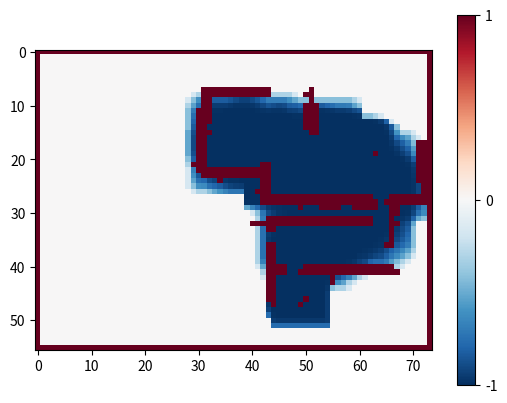

Write Python code to recreate this figure.
import matplotlib.pyplot as plt
import numpy as np

def plot_grid(grid):
    # Convertir la liste en un tableau numpy pour faciliter la manipulation
    grid = np.array(grid)

    # Pivoter la grille de 90 degrés dans le sens anti-horaire
    grid = np.rot90(grid, k=1)
    
    # Définir une colormap personnalisée allant du blanc (0) au bleu foncé (-1) pour les valeurs négatives
    # et du blanc (0) au rouge (1) pour les valeurs positives
    cmap = plt.cm.RdBu_r
    
    # Créer une figure et un axe pour le tracé
    fig, ax = plt.subplots()
    
    # Tracer les cellules de la grille
    im = ax.imshow(grid, cmap=cmap, vmin=-1, vmax=1, interpolation='nearest')
    
    # Ajouter une barre de couleur pour la légende
    cbar = ax.figure.colorbar(im, ax=ax, cmap=cmap, ticks=[-1, 0, 1])
    cbar.ax.set_yticklabels(['-1', '0', '1'])
    
    # Masquer les axes x et y pour donner l'illusion d'une grille
    #ax.axis('off')
    
    
    # Afficher le graphique
    plt.show()



grid = [[1, 1, 1, 1, 1, 1, 1, 1, 1, 1, 1, 1, 1, 1, 1, 1, 1, 1, 1, 1, 1, 1, 1, 1, 1, 1, 1, 1, 1, 1, 1, 1, 1, 1, 1, 1, 1, 1, 1, 1, 1, 1, 1, 1, 1, 1, 1, 1, 1, 1, 1, 1, 1, 1, 1, 1], [1, 0, 0, 0, 0, 0, 0, 0, 0, 0, 0, 0, 0, 0, 0, 0, 0, 0, 0, 0, 0, 0, 0, 0, 0, 0, 0, 0, 0, 0, 0, 0, 0, 0, 0, 0, 0, 0, 0, 0, 0, 0, 0, 0, 0, 0, 0, 0, 0, 0, 0, 0, 0, 0, 0, 1], [1, 0, 0, 0, 0, 0, 0, 0, 0, 0, 0, 0, 0, 0, 0, 0, 0, 0, 0, 0, 0, 0, 0, 0, 0, 0, 0, 0, 0, 0, 0, 0, 0, 0, 0, 0, 0, 0, 0, 0, 0, 0, 0, 0, 0, 0, 0, 0, 0, 0, 0, 0, 0, 0, 0, 1], [1, 0, 0, 0, 0, 0, 0, 0, 0, 0, 0, 0, 0, 0, 0, 0, 0, 0, 0, 0, 0, 0, 0, 0, 0, 0, 0, 0, 0, 0, 0, 0, 0, 0, 0, 0, 0, 0, 0, 0, 0, 0, 0, 0, 0, 0, 0, 0, 0, 0, 0, 0, 0, 0, 0, 1], [1, 0, 0, 0, 0, 0, 0, 0, 0, 0, 0, 0, 0, 0, 0, 0, 0, 0, 0, 0, 0, 0, 0, 0, 0, 0, 0, 0, 0, 0, 0, 0, 0, 0, 0, 0, 0, 0, 0, 0, 0, 0, 0, 0, 0, 0, 0, 0, 0, 0, 0, 0, 0, 0, 0, 1], [1, 0, 0, 0, 0, 0, 0, 0, 0, 0, 0, 0, 0, 0, 0, 0, 0, 0, 0, 0, 0, 0, 0, 0, 0, 0, 0, 0, 0, 0, 0, 0, 0, 0, 0, 0, 0, 0, 0, 0, 0, 0, 0, 0, 0, 0, 0, 0, 0, 0, 0, 0, 0, 0, 0, 1], [1, 0, 0, 0, 0, 0, 0, 0, 0, 0, 0, 0, 0, 0, 0, 0, 0, 0, 0, 0, 0, 0, 0, 0, 0, 0, 0, 0, 0, 0, 0, 0, 0, 0, 0, 0, 0, 0, 0, 0, 0, 0, 0, 0, 0, 0, 0, 0, 0, 0, 0, 0, 0, 0, 0, 1], [1, 0, 0, 0, 0, 0, 0, 0, 0, 0, 0, 0, 0, 0, 0, 0, 0, 0, 0, 0, 0, 0, 0, 0, 0, 0, 0, 0, 0, 0, 0, 0, 0, 0, 0, 0, 0, 0, 0, 0, 0, 0, 0, 0, 0, 0, 0, 0, 0, 0, 0, 0, 0, 0, 0, 1], [1, 0, 0, 0, 0, 0, 0, 0, 0, 0, 0, 0, 0, 0, 0, 0, 0, 0, 0, 0, 0, 0, 0, 0, 0, 0, 0, 0, 0, 0, 0, 0, 0, 0, 0, 0, 0, 0, 0, 0, 0, 0, 0, 0, 0, 0, 0, 0, 0, 0, 0, 0, 0, 0, 0, 1], [1, 0, 0, 0, 0, 0, 0, 0, 0, 0, 0, 0, 0, 0, 0, 0, 0, 0, 0, 0, 0, 0, 0, 0, 0, 0, 0, 0, 0, 0, 0, 0, 0, 0, 0, 0, 0, 0, 0, 0, 0, 0, 0, 0, 0, 0, 0, 0, 0, 0, 0, 0, 0, 0, 0, 1], [1, 0, 0, 0, 0, 0, 0, 0, 0, 0, 0, 0, 0, 0, 0, 0, 0, 0, 0, 0, 0, 0, 0, 0, 0, 0, 0, 0, 0, 0, 0, 0, 0, 0, 0, 0, 0, 0, 0, 0, 0, 0, 0, 0, 0, 0, 0, 0, 0, 0, 0, 0, 0, 0, 0, 1], [1, 0, 0, 0, 0, 0, 0, 0, 0, 0, 0, 0, 0, 0, 0, 0, 0, 0, 0, 0, 0, 0, 0, 0, 0, 0, 0, 0, 0, 0, 0, 0, 0, 0, 0, 0, 0, 0, 0, 0, 0, 0, 0, 0, 0, 0, 0, 0, 0, 0, 0, 0, 0, 0, 0, 1], [1, 0, 0, 0, 0, 0, 0, 0, 0, 0, 0, 0, 0, 0, 0, 0, 0, 0, 0, 0, 0, 0, 0, 0, 0, 0, 0, 0, 0, 0, 0, 0, 0, 0, 0, 0, 0, 0, 0, 0, 0, 0, 0, 0, 0, 0, 0, 0, 0, 0, 0, 0, 0, 0, 0, 1], [1, 0, 0, 0, 0, 0, 0, 0, 0, 0, 0, 0, 0, 0, 0, 0, 0, 0, 0, 0, 0, 0, 0, 0, 0, 0, 0, 0, 0, 0, 0, 0, 0, 0, 0, 0, 0, 0, 0, 0, 0, 0, 0, 0, 0, 0, 0, 0, 0, 0, 0, 0, 0, 0, 0, 1], [1, 0, 0, 0, 0, 0, 0, 0, 0, 0, 0, 0, 0, 0, 0, 0, 0, 0, 0, 0, 0, 0, 0, 0, 0, 0, 0, 0, 0, 0, 0, 0, 0, 0, 0, 0, 0, 0, 0, 0, 0, 0, 0, 0, 0, 0, 0, 0, 0, 0, 0, 0, 0, 0, 0, 1], [1, 0, 0, 0, 0, 0, 0, 0, 0, 0, 0, 0, 0, 0, 0, 0, 0, 0, 0, 0, 0, 0, 0, 0, 0, 0, 0, 0, 0, 0, 0, 0, 0, 0, 0, 0, 0, 0, 0, 0, 0, 0, 0, 0, 0, 0, 0, 0, 0, 0, 0, 0, 0, 0, 0, 1], [1, 0, 0, 0, 0, 0, 0, 0, 0, 0, 0, 0, 0, 0, 0, 0, 0, 0, 0, 0, 0, 0, 0, 0, 0, 0, 0, 0, 0, 0, 0, 0, 0, 0, 0, 0, 0, 0, 0, 0, 0, 0, 0, 0, 0, 0, 0, 0, 0, 0, 0, 0, 0, 0, 0, 1], [1, 0, 0, 0, 0, 0, 0, 0, 0, 0, 0, 0, 0, 0, 0, 0, 0, 0, 0, 0, 0, 0, 0, 0, 0, 0, 0, 0, 0, 0, 0, 0, 0, 0, 0, 0, 0, 0, 0, 0, 0, 0, 0, 0, 0, 0, 0, 0, 0, 0, 0, 0, 0, 0, 0, 1], [1, 0, 0, 0, 0, 0, 0, 0, 0, 0, 0, 0, 0, 0, 0, 0, 0, 0, 0, 0, 0, 0, 0, 0, 0, 0, 0, 0, 0, 0, 0, 0, 0, 0, 0, 0, 0, 0, 0, 0, 0, 0, 0, 0, 0, 0, 0, 0, 0, 0, 0, 0, 0, 0, 0, 1], [1, 0, 0, 0, 0, 0, 0, 0, 0, 0, 0, 0, 0, 0, 0, 0, 0, 0, 0, 0, 0, 0, 0, 0, 0, 0, 0, 0, 0, 0, 0, 0, 0, 0, 0, 0, 0, 0, 0, 0, 0, 0, 0, 0, 0, 0, 0, 0, 0, 0, 0, 0, 0, 0, 0, 1], [1, 0, 0, 0, 0, 0, 0, 0, 0, 0, 0, 0, 0, 0, 0, 0, 0, 0, 0, 0, 0, 0, 0, 0, 0, 0, 0, 0, 0, 0, 0, 0, 0, 0, 0, 0, 0, 0, 0, 0, 0, 0, 0, 0, 0, 0, 0, 0, 0, 0, 0, 0, 0, 0, 0, 1], [1, 0, 0, 0, 0, 0, 0, 0, 0, 0, 0, 0, 0, 0, 0, 0, 0, 0, 0, 0, 0, 0, 0, 0, 0, 0, 0, 0, 0, 0, 0, 0, 0, 0, 0, 0, 0, 0, 0, 0, 0, 0, 0, 0, 0, 0, 0, 0, 0, 0, 0, 0, 0, 0, 0, 1], [1, 0, 0, 0, 0, 0, 0, 0, 0, 0, 0, 0, 0, 0, 0, 0, 0, 0, 0, 0, 0, 0, 0, 0, 0, 0, 0, 0, 0, 0, 0, 0, 0, 0, 0, 0, 0, 0, 0, 0, 0, 0, 0, 0, 0, 0, 0, 0, 0, 0, 0, 0, 0, 0, 0, 1], [1, 0, 0, 0, 0, 0, 0, 0, 0, 0, 0, 0, 0, 0, 0, 0, 0, 0, 0, 0, 0, 0, 0, 0, 0, 0, 0, 0, 0, 0, 0, 0, 0, 0, 0, 0, 0, 0, 0, 0, 0, 0, 0, 0, 0, 0, 0, 0, 0, 0, 0, 0, 0, 0, 0, 1], [1, 0, 0, 0, 0, 0, 0, 0, 0, 0, 0, 0, 0, 0, 0, 0, 0, 0, 0, 0, 0, 0, 0, 0, 0, 0, 0, 0, 0, 0, 0, 0, 0, 0, 0, 0, 0, 0, 0, 0, 0, 0, 0, 0, 0, 0, 0, 0, 0, 0, 0, 0, 0, 0, 0, 1], [1, 0, 0, 0, 0, 0, 0, 0, 0, 0, 0, 0, 0, 0, 0, 0, 0, 0, 0, 0, 0, 0, 0, 0, 0, 0, 0, 0, 0, 0, 0, 0, 0, 0, 0, 0, 0, 0, 0, 0, 0, 0, 0, 0, 0, 0, 0, 0, 0, 0, 0, 0, 0, 0, 0, 1], [1, 0, 0, 0, 0, 0, 0, 0, 0, 0, 0, 0, 0, 0, 0, 0, 0, 0, 0, 0, 0, 0, 0, 0, 0, 0, 0, 0, 0, 0, 0, 0, 0, 0, 0, 0, 0, 0, 0, 0, 0, 0, 0, 0, 0, 0, 0, 0, 0, 0, 0, 0, 0, 0, 0, 1], [1, 0, 0, 0, 0, 0, 0, 0, 0, 0, 0, 0, 0, 0, 0, 0, 0, 0, 0, 0, 0, 0, 0, 0, 0, 0, 0, 0, 0, 0, 0, 0, 0, 0, 0, 0, 0, 0, 0, 0, 0, 0, 0, 0, 0, 0, 0, 0, 0, 0, 0, 0, 0, 0, 0, 1], [1, 0, 0, 0, 0, 0, 0, 0, 0, 0, 0, 0, 0, 0, 0, 0, 0, 0, 0, 0, 0, 0, 0, 0, 0, 0, 0, 0, 0, 0, -0.16666666666666666, -0.16666666666666666, -0.16666666666666666, -0.16666666666666666, -0.3055555555555556, -0.42129629629629634, -0.5177469135802469, -0.5177469135802469, -0.5177469135802469, -0.5177469135802469, -0.5177469135802469, -0.42129629629629634, -0.42129629629629634, -0.42129629629629634, -0.42129629629629634, -0.3055555555555556, -0.16666666666666666, 0, 0, 0, 0, 0, 0, 0, 0, 1], [1, 0, 0, 0, 0, 0, 0, 0, 0, 0, 0, 0, 0, 0, 0, 0, 0, 0, 0, 0, 0, 0, 0, 0, 0, 0, 0, 0, 0, -0.16666666666666666, -0.42129629629629634, -0.5370370370370371, -0.6141975308641976, -0.6784979423868314, 1.0, -0.8213877457704619, -0.8809251638469745, -0.9047401310775798, -0.9047401310775798, -0.9047401310775798, -0.8809251638469746, -0.8285322359396434, -0.7942386831275721, -0.7530864197530864, -0.691358024691358, -0.5370370370370371, -0.42129629629629634, -0.16666666666666666, 0, 0, 0, 0, 0, 0, 0, 1], [1, 0, 0, 0, 0, 0, 0, 0, 0, 0, 0, 0, 0, 0, 0, 0, 0, 0, 0, 0, 0, 0, 0, 0, 0, 0, 0, 0, 0, -0.3055555555555556, -0.6141975308641976, -0.7530864197530864, -0.8456790123456791, 1.0, 1.0, 1.0, 1.0, 1.0, 1.0, 1.0, 1.0, 1.0, 1.0, 1, 1, -0.7530864197530864, -0.6141975308641976, -0.3055555555555556, 0, 0, 0, 0, 0, 0, 0, 1], [1, 0, 0, 0, 0, 0, 0, 0, 0, 0, 0, 0, 0, 0, 0, 0, 0, 0, 0, 0, 0, 0, 0, 0, 0, 0, 0, 0, 0, -0.3055555555555556, -0.6296296296296297, -0.7866666666666666, 1.0, 1.0, 1.0, 1.0, 1.0, 1.0, 1.0, 1.0, 1.0, 1.0, 1.0, 1.0, 1.0, 1.0, 1.0, 1.0, 1, 0, 0, 0, 0, 0, 0, 1], [1, 0, 0, 0, 0, 0, 0, 0, 0, 0, 0, 0, 0, 0, 0, 0, 0, 0, 0, 0, 0, 0, 0, 0, 0, 0, 0, 0, 0, -0.42129629629629634, -0.742798353909465, -0.8842592592592593, 1.0, 1.0, -0.9956393492619742, -0.9985464497539914, -0.9996214712901019, -0.9998384944171101, -0.9998869719328703, -0.9999127869852396, 1.0, -0.9994418367055327, 1.0, 1.0, 1.0, 1.0, 1.0, 1.0, 1, 0, 0, 0, 0, 0, 0, 1], [1, 0, 0, 0, 0, 0, 0, 0, 0, 0, 0, 0, 0, 0, 0, 0, 0, 0, 0, 0, 0, 0, 0, 0, 0, 0, 0, 0, 0, -0.5177469135802469, -0.7942386831275721, -0.925925925925926, 1.0, 1.0, -0.9993225964876629, -1.0, -0.9999678860557115, -0.9999876682453931, -0.9999922327703703, -1.0, -1.0, -1.0, -0.9996296296296296, -0.9976296296296295, -0.9866666666666667, -0.9466666666666668, -0.8353909465020576, 1.0, 1, 0, 0, 0, 0, 0, 0, 1], [1, 0, 0, 0, 0, 0, 0, 0, 0, 0, 0, 0, 0, 0, 0, 0, 0, 0, 0, 0, 0, 0, 0, 0, 0, 0, 0, 0, 0, -0.5981224279835391, -0.8353909465020576, 1, 1.0, 1.0, -1.0, -1.0, -1.0, -1.0, -1.0, -1.0, -0.9999983255101167, -1.0, -1.0, -0.999196244855967, -0.9913194444444444, -0.9500000000000001, -0.8353909465020576, 1.0, 1, 0, 0, 0, 0, 0, 0, 1], [1, 0, 0, 0, 0, 0, 0, 0, 0, 0, 0, 0, 0, 0, 0, 0, 0, 0, 0, 0, 0, 0, 0, 0, 0, 0, 0, 0, 0, -0.6651020233196159, -0.8902606310013718, -0.9710648148148148, 1.0, 1.0, -1.0, -1.0, -1.0, -1.0, -1.0, -1.0, -1.0, -1.0, -1.0, -0.9996189605243104, -0.9935699588477366, -0.9500000000000001, -0.8353909465020576, 1.0, 1, 0, 0, 0, 0, 0, 0, 1], [1, 0, 0, 0, 0, 0, 0, 0, 0, 0, 0, 0, 0, 0, 0, 0, 0, 0, 0, 0, 0, 0, 0, 0, 0, 0, 0, 0, 0, -0.7209183527663465, -0.9268404206675812, -0.9855324074074073, 1.0, 1.0, -0.9999926497014721, -0.9999994119761179, -0.9999999243796447, -0.9999999741591068, -0.9999999780521261, -0.9999999789706271, -1.0, -1.0, -1.0, -0.9998015419397449, -0.996278911370218, -0.9652777777777778, -0.8628257887517147, 1.0, 1, 0, 0, 0, 0, 0, 0, 1], [1, 0, 0, 0, 0, 0, 0, 0, 0, 0, 0, 0, 0, 0, 0, 0, 0, 0, 0, 0, 0, 0, 0, 0, 0, 0, 0, 0, 0, -0.7209183527663465, -0.9414723365340649, -0.9895833333333334, 1.0, 1.0, -1.0, -1.0, -1.0, -1.0, -1.0, -1.0, -1.0, -1.0, -1.0, -0.9998049077884469, -0.9971422039323274, -0.9768518518518519, -0.9047401310775797, 1.0, 1, 0, 0, 0, 0, 0, 0, 1], [1, 0, 0, 0, 0, 0, 0, 0, 0, 0, 0, 0, 0, 0, 0, 0, 0, 0, 0, 0, 0, 0, 0, 0, 0, 0, 0, 0, 0, -0.7209183527663465, -0.9512269471117207, -0.9927662037037037, 1.0, 1.0, -1.0, -0.9999998456790123, -1.0, -1.0, -1.0, -0.9999999947672191, -0.9999999255782274, -0.999998856881573, -0.9999851156454809, -0.9998015419397449, -0.9980154193974496, -0.9835390946502058, -0.9364934207183865, 1.0, 1, 0, 0, 0, 0, 0, 0, 1], [1, 0, 0, 0, 0, 0, 0, 0, 0, 0, 0, 0, 0, 0, 0, 0, 0, 0, 0, 0, 0, 0, 0, 0, 0, 0, -0.5177469135802469, -0.9849050617450296, -0.9985891685176185, -0.9999236910978353, -0.9999903530474301, -0.9999987281849638, 1.0, 1.0, -1.0, -0.9999999999863857, -0.999999999998703, -1.0, -1.0, -1.0, -0.9999999416509605, -0.9999980641189063, -0.9999754990049068, -0.9997353892529933, -0.9977673468221309, -0.9835390946502058, -0.9364934207183866, 1.0, 1, 0, 0, 0, 0, 0, 0, 1], [1, 0, 0, 0, 0, 0, 0, 0, 0, 0, 0, 0, 0, 0, 0, 0, 0, 0, 0, 0, 0, 0, 0, 1, 0, -0.16666666666666666, -0.6651020233196159, -0.9925805359489169, -0.9996807214341088, -0.999991535240748, -0.9999990736381552, -0.9999998874470359, 1.0, 1.0, -1.0, -1.0, -1.0, -1.0, -0.9999999999827922, -1.0, -0.9999999327060072, -0.9999975192742468, -0.9999627891137022, -0.9994919473657471, -0.9959812242798354, -0.9753086419753088, -0.9047401310775797, 1.0, 1, 0, 0, 0, 0, 0, 0, 1], [1, 0, 0, 0, 0, 0, 0, 0, 0, 0, 0, 0, 0, 0, 0, -0.16666666666666666, -0.3055555555555556, -0.3055555555555556, -0.3055555555555556, -0.3055555555555556, -0.3055555555555556, -0.3055555555555556, -0.3055555555555556, 1.0, -0.3055555555555556, -0.42129629629629634, -0.7767346822130772, -0.9967024604217408, -0.999912307522796, 1.0, -0.9999999702698881, -0.9999999978445248, 1.0, 1.0, -1.0, -1.0, -1.0, -1.0, -1.0, -1.0, -1.0, -1.0, -0.9999523700655388, -0.9992473294307365, -0.991069387288523, -0.9506172839506173, -0.8571101966163696, 1.0, 1, 0, 0, 0, 0, 0, 0, 1], [1, 0, 0, 0, 0, 0, 0, 0, 0, 0, 0, 0, 0, -0.16666666666666666, -0.3055555555555556, -0.5177469135802469, -0.6784979423868314, -0.742798353909465, -0.742798353909465, -0.742798353909465, -0.742798353909465, -0.742798353909465, -0.742798353909465, 1.0, -0.691358024691358, -0.7320816186556928, -0.8923296114067695, 1.0, 1.0, 1.0, 1.0, 1.0, 1.0, 1.0, 1.0, -1.0, -0.9999999999999922, -1.0, -1.0, -0.9999999963360672, -0.9999998523039937, -1.0, -1.0, -0.9991492710037078, -0.9825573970478967, -0.9074074074074074, -0.7856652949245543, 1.0, 1, 0, 0, 0, 0, 0, 0, 1], [1, 0, 0, 0, 0, 0, -0.7674319606386221, -0.9350945284811256, -0.9739159466954111, 1.0, 1.0, 1.0, 1.0, 1.0, 1.0, 1.0, 1.0, 1.0, 1.0, 1.0, -0.9751927424681196, -0.9571330589849107, 1.0, 1.0, 1.0, -0.9007709698724786, -0.9601220782988034, 1.0, 1.0, 1.0, 1.0, 1.0, 1.0, 1.0, 1.0, -1.0, -1.0, -0.999999999999313, -0.999999999773139, -1.0, -0.9999996218982239, -1.0, -1.0, -0.9987749502453392, -0.9748826517489712, -0.8666666666666667, -0.691358024691358, 1.0, 1, 0, 0, 0, 0, 0, 0, 1], [1, 0, 0, 0.0, -0.7674319606386221, -0.9459121070676046, -0.9874208847875247, -0.9974674896038971, 1.0, 1.0, 1.0, 1.0, 1.0, 1.0, 1.0, 1.0, 1.0, 1.0, 1.0, 1.0, -0.9950617283950618, -0.9907407407407408, 1.0, 1.0, 1.0, -0.9523700655387899, -0.9795825040889874, 1.0, 1.0, -0.9999999767169356, -0.9999999999804214, -1.0, -1.0, -1.0, -1.0, -1.0, -1.0, -1.0, -1.0, -1.0, -1.0, -1.0, -0.9998941557011972, -0.998529940294407, -0.979906121399177, -0.888888888888889, -0.691358024691358, -0.3055555555555556, 0, 0, 0, 0, 0, 0, 0, 1], [1, 0, 0, 0.0, -0.7674319606386221, -0.9609815576893765, -0.9934537916537114, -0.9986820741831197, -0.9997625054884004, -0.999940559330345, -0.9999788416756941, -0.999993026431198, -0.9999970580256617, -0.9999986209495288, 1.0, 1.0, -0.9999922389785448, -0.9999779242056388, -0.9999246479552469, -0.9998604591763831, -0.9997519274246812, -0.9994185799015965, -0.9977673468221309, 1.0, 1.0, -0.9793272853900997, -0.9911382396219564, 1.0, 1.0, -0.9999999910593032, -1.0, -1.0, -1.0, -1.0, -1.0, -0.9999999999999998, -1.0, -1.0, -1.0, -0.9999999667683985, -0.9999985299402944, -0.9999785665294925, -0.9997967789462988, -0.9977949104416106, -0.9807098765432098, -0.9074074074074074, -0.691358024691358, -0.3055555555555556, 0, 0, 0, 0, 0, 0, 0, 1], [1, 0, 0, 0.0, -0.7674319606386221, -0.9609815576893765, -0.99609375, -0.9995307207107544, -0.9999154343482951, -0.9999917509499937, -0.9999987125396728, -0.9999997645248602, -0.9999999503854851, -0.9999999794702569, 1.0, 1.0, -0.9999992657991704, -0.999998327398735, -0.9999951226947112, -0.9999923792104863, -1.0, -1.0, -0.9997459736828735, 1.0, 1.0, -0.9911796417664425, -0.9960614398319806, 1.0, 1.0, -0.9999999983443154, -0.9999999999969786, -1.0, -1.0, -1.0, -1.0, -1.0, -1.0, -0.9999999999979644, -1.0, -0.9999998833019209, -0.9999930308280625, -0.9999314128943758, -0.9995935578925977, -0.996278911370218, -0.9691358024691358, -0.897119341563786, -0.691358024691358, -0.3055555555555556, 0, 0, 0, 0, 0, 0, 0, 1], [1, 0, 0, 0.0, -0.7674319606386221, -0.9609815576893765, -0.99609375, -0.999817101051669, -0.9999871544222846, -0.9999987469639174, -0.9999999804213112, -0.9999999996016705, -0.9999999999574155, -0.9999999998713991, -0.9999999994257579, -0.9999999952146493, -0.9999999673320065, -0.999999896636427, -1.0, -1.0, -1.0, -1.0, -1.0, 1.0, 1.0, -0.9955898208832213, -0.9981094911193508, 1.0, 1.0, -0.9999999992178679, -1.0, -1.0, -0.9999999999998268, -0.9999999999999377, -0.9999999999999495, -0.9999999999999326, -0.9999999999996484, -0.999999999991403, -1.0, -0.9999997566044818, -0.999989098373155, -0.9998728434244791, -0.9992061677589797, -0.9930229588191586, -0.9451303155006859, -0.8285322359396434, -0.6141975308641976, -0.3055555555555556, 0, 0, 0, 0, 0, 0, 0, 1], [1, 0, 0, 0.0, -0.7674319606386221, -0.9609815576893765, -0.99609375, -0.999817101051669, -0.9999987139917695, -0.9999999874413259, -0.9999999998037707, -1.0, -1.0, -1.0, -1.0, -1.0, -1.0, -1.0, -1.0, -1.0, -1.0, -1.0, -1.0, 1.0, 1.0, -0.9977949104416106, -0.9988184319495942, 1.0, 1.0, -1.0, -1.0, -1.0, -0.9999999999932467, -0.9999999999962234, -0.9999999999973569, -0.9999999999969409, -0.9999999999964866, -1.0, -1.0, -1.0, -1.0, -0.9998595336076816, -0.9987154422284569, -0.9896636426950499, -0.9364934207183865, -0.8139455685108977, -0.5177469135802469, -0.16666666666666666, 0, 0, 0, 0, 0, 0, 0, 1], [1, 0, 0, 0.0, -0.7674319606386221, -0.9609815576893765, -0.99609375, -0.999817101051669, 1.0, -1, -1.0, -0.9999999999667685, -0.999999999972746, -0.9999999999485596, 1.0, -0.99999999972307, -1.0, -1.0, -0.9999999969893177, -0.9999999922477321, -1.0, -1.0, -0.9999983461828312, 1.0, 1.0, -0.9988974552208052, 1.0, 1.0, 1.0, -0.9999999963992943, -1.0, -1.0, -1.0, -1.0, -0.9999999999567427, -0.9999999999511624, -0.9999999999623166, -1.0, -1.0, -0.9999995974683131, -1.0, -0.9998070987654322, -0.998118323576841, -0.9844954640425748, -0.9085505258344766, -0.7767346822130772, -0.42129629629629634, 0, 0, 0, 0, 0, 0, 0, 0, 1], [1, 0, 0, 0.0, -0.7674319606386221, -0.9609815576893765, -0.99609375, -0.999817101051669, -0.9999977777777778, 1.0, -0.9999999980399203, -0.9999999975132489, -0.9999999914057882, -0.9999999961506731, 1.0, 1.0, -1.0, -1.0, -1.0, -1.0, -1.0, -1.0, -1.0, 1.0, 1.0, -0.9993384731324831, -0.9988656946716106, 1.0, 1.0, -1.0, -0.9999983461828311, -1.0, -0.9999998461499934, -1.0, -0.9999999856877622, -0.9999999793169917, -0.9999999829577264, -1.0, -1.0, -1.0, -1.0, 1.0, 1.0, 1.0, 1.0, 1.0, -0.42129629629629634, 1, 0, 0, 0, 0, 0, 0, 0, 1], [1, 0, 0, 0.0, -0.7674319606386221, -0.9609815576893765, -0.99609375, -0.999817101051669, -0.9999871544222846, -0.9999967849794239, -0.9999988555908204, -0.9999997380655259, -0.9999998548334379, -0.999999922852537, 1.0, 1.0, -0.9999999985627738, -1.0, -1.0, -1.0, -1.0, -0.9999999720918351, -1.0, 1.0, 1.0, -0.9996171719516685, -0.9992740445898307, 1.0, 1.0, -1.0, -1.0, -1.0, -1.0, -1.0, -0.9999999966493527, -0.999999995087899, -0.9999999954678961, -1.0, -0.9999999812044588, -0.9999998556502433, 1.0, 1.0, 1.0, 1.0, 1.0, 1.0, 1.0, 1, 1, 0, 0, 0, 0, 0, 0, 1], [1, 0, 0, 0.0, -0.7674319606386221, -0.9609815576893765, -0.99609375, -0.9995307207107544, -0.9998582824, -0.9999442743721985, -0.999972609739423, -0.9999918843672364, -0.9999978725355648, -0.9999994986342842, 1.0, 1.0, -1.0, -1.0, -0.9999999978714762, -0.9999999969893177, -1.0, -1.0, -1.0, 1.0, 1.0, -0.9997164236679026, -0.9995798869154112, 1.0, 1.0, -0.9999609815576893, -0.9999916666666667, -1.0, -1.0, -1.0, -0.9999999992033412, -0.999999999107946, -0.999999998882413, -1.0, -1.0, -1.0, 1.0, 1.0, 1.0, 1.0, 1.0, 1.0, -0.42129629629629634, 0, 0, 0, 0, 0, 0, 0, 0, 1], [1, 0, 0, 0.0, -0.7674319606386221, -0.9609815576893765, -0.9934537916537114, -0.9981730733915831, -0.9992657991703571, -0.9996459293838529, -0.999795098023063, -0.9999313787425059, -0.9999804810645351, -0.9999963401996003, 1.0, 1.0, -1.0, -0.9999999905213796, -1.0, -1.0, -1.0, -1.0, -1.0, 1.0, 1.0, -0.9995099800981356, 1.0, 1.0, 1.0, -0.9999136974485597, -0.9999754240000001, -0.9999928888888889, -0.9999999805877853, -1.0, -1.0, -0.9999999999153246, -0.9999999999192473, -0.9999999998678438, -0.9999999997438724, -0.9999999990286128, -1.0, -1.0, -0.9999995806961597, -0.9994773121046779, -0.9844954640425748, -0.8285322359396434, -0.42129629629629634, 0, 0, 0, 0, 0, 0, 0, 0, 1], [1, 0, 0, 0.0, -0.7674319606386221, -0.9459121070676046, -0.9459121070676046, -0.9459121070676046, -0.9459121070676046, -0.9459121070676046, -0.9459121070676046, -0.9739159466954111, -0.9907256699361461, -0.9976814174840365, 1.0, 1.0, -0.9999435497073053, -1.0, -1.0, -1.0, -1.0, -1.0, -1.0, 1.0, 1.0, -0.9994119761177628, 1.0, 1.0, 1.0, -0.9999709289950798, -0.9999908017523496, -0.9999960569926052, -0.9999999957276782, -0.9999999999204239, -1.0, -0.9999999999974067, -0.999999999997186, -0.9999999999990558, -0.9999999999996834, -0.9999999999987844, -0.9999999999693392, -1.0, -0.9999998202572702, -0.999163699367485, -0.9767431960638622, -0.7942386831275721, -0.42129629629629634, 0, 0, 0, 0, 0, 0, 0, 0, 1], [1, 0, 0, 0.0, 0.0, 0.0, 0.0, 0.0, 0.0, 0.0, 0.0, -0.42129629629629634, 1.0, 1.0, 1.0, 1.0, -0.9997958250408899, -0.9999914927100371, -1.0, -0.999999302295882, -0.9999991636993675, -0.9999977949104416, -0.9999858874268264, 1.0, 1.0, -0.9994119761177628, 1.0, 1.0, 1.0, -1.0, -1.0, -0.999998150236809, -0.9999999991945356, -1.0, -1.0, -0.9999999999998043, -0.9999999999999692, -1.0, -1.0, -1.0, -1.0, -1.0, -0.9999998954939644, -0.9986932802616951, -0.9709289950798277, -0.7530864197530864, -0.42129629629629634, 0, 0, 0, 0, 0, 0, 0, 0, 1], [1, 0, 0, 0, 0, 0, 0, 0, 0, 0, 0, -0.3055555555555556, -0.6296296296296297, -0.8713991769547325, 1.0, 1.0, -0.9988974552208053, -0.9999153245609578, -1.0, -1.0, -1.0, -1.0, -0.9999485596707819, 1.0, 1.0, -0.9991532456095786, 1.0, 1.0, 1.0, -1.0, -1.0, -1.0, -1.0, -1.0, -1.0, -1.0, -1.0, -1.0, -0.9999999999999999, -0.9999999999999895, -0.9999999999963749, -0.9999999987716041, -0.9999996749444267, -0.9974597368287355, -0.958137752914952, -0.7037037037037037, -0.42129629629629634, 0, 0, 0, 0, 0, 0, 0, 0, 1], [1, 0, 0, 0, 0, 0, 0, 0, 0, 0, 0, -0.3055555555555556, -0.5370370370370371, -0.7856652949245543, 1.0, 1.0, -0.9968246710359193, -0.9995427526291722, -0.99982, -0.9999267578125001, -0.9999614197530864, -1.0, -1.0, 1.0, 1.0, -0.9986451929753256, -0.9976185032769396, 1.0, 1.0, -1.0, -1.0, -1.0, -1.0, -1.0, -0.9999999999997439, -0.9999999999999841, -0.9999999999999999, -1.0, -1.0, -0.9999999999998385, -0.9999999999656289, -0.999999997191596, -0.999999277654281, -0.996612982438314, -0.9553469364426154, -0.7037037037037037, -0.42129629629629634, 0, 0, 0, 0, 0, 0, 0, 0, 1], [1, 0, 0, 0, 0, 0, 0, 0, 0, 0, 0, -0.16666666666666666, -0.3055555555555556, -0.6784979423868314, 1.0, 1.0, -0.9915324560957849, -0.9979677894629884, -0.9989465020576132, -0.9994580771901302, -0.9997859070380761, -0.9998983894731495, -1.0, 1.0, 1.0, -0.9984946588614728, -0.997320816186557, 1.0, 1.0, -0.9999483182134753, -0.9999906972784256, -0.9999995362834968, -0.999999999752282, -0.999999999990566, -0.9999999999997596, -0.9999999999999911, -0.9999999999999999, -1.0, -1.0, -0.9999999999995327, -0.9999999995249349, -0.9999999794804741, -0.9999979430076986, -0.9936493420718386, -0.9379818561702993, -0.691358024691358, -0.42129629629629634, 0, 0, 0, 0, 0, 0, 0, 0, 1], [1, 0, 0, 0, 0, 0, 0, 0, 0, 0, 0, 0, -0.16666666666666666, -0.5177469135802469, 1.0, 1.0, -0.9761850327693948, -0.9937206629372428, -0.9966091579861112, -0.9987735669799302, -0.9995962360427754, -1.0, -1.0, 1.0, 1.0, -0.9993698303731169, 1.0, 1.0, 1.0, -1.0, -1.0, -1.0, -1.0, -1.0, -1.0, -1.0, -1.0, -1.0, -1.0, -0.9999999999957955, -0.999999997841075, -0.9999999016497192, -0.9999937246220856, -0.9884389800561115, -0.9007709698724788, -0.5370370370370371, -0.3055555555555556, 0, 0, 0, 0, 0, 0, 0, 0, 1], [1, 0, 0, 0, 0, 0, 0, 0, 0, 0, 0, 0, 0, -0.3055555555555556, 1.0, 1.0, -0.929766803840878, -0.9822222222222222, -0.9927182222222222, -0.9981481481481481, -1.0, -1.0, -0.999438134430727, 1.0, 1.0, -0.9997145427174348, 1.0, 1.0, 1.0, -1.0, -0.9999967078189301, -0.9999995273727799, -0.9999999996212827, -0.9999999999885376, -0.999999999999797, -0.9999999999999944, -1.0, -1.0, -0.9999999999999617, -0.9999999999411019, -0.9999999919064742, -0.9999997329871334, -0.9999842985798015, -0.9782632889128426, -0.8654120142584619, -0.42129629629629634, -0.16666666666666666, 0, 0, 0, 0, 0, 0, 0, 0, 1], [1, 0, 0, 0, 0, 0, 0, 0, 0, 0, 0, 0, 0, -0.16666666666666666, 1.0, 1.0, -0.9047401310775798, -0.9748826517489713, -0.9912208504801098, -0.9983924897119342, -1.0, -0.9993827160493827, -0.9989026063100137, 1.0, 1.0, -0.9998171010516689, 1.0, 1.0, 1.0, -1.0, -0.9999965970840148, -0.9999994210081399, -0.9999999993040789, -0.9999999998940711, -0.9999999999873233, -0.999999999999421, -1.0, -1.0, -0.9999999999077941, -0.99999998061933, -0.9999992215219726, -0.9999860505066038, -0.999398045234184, -0.42129629629629634, 0, 0, 0, 0, 0, 0, 0, 0, 0, 0, 0, 1], [1, 0, 0, 0, 0, 0, 0, 0, 0, 0, 0, 0, 0, 0, 1, 1.0, -0.8024691358024693, -0.9457465277777778, -0.9802469135802468, -0.9963831018518519, -1.0, -0.9983723958333334, -0.9974279835390947, 1.0, 1.0, -0.9998529940294406, 1.0, 1.0, 1.0, -1.0, -0.9999949765303499, -0.9999988461249507, -0.9999999963188688, -0.9999999994034768, -0.9999999998504577, -0.9999999999606145, -1.0, -0.9999999991730915, -0.9999999632899585, -0.9999993642171223, -0.9999906688000001, -0.9999260929245622, -0.9981276798964055, -0.42129629629629634, 0, 0, 0, 0, 0, 0, 0, 0, 0, 0, 0, 1], [1, 0, 0, 0, 0, 0, 0, 0, 0, 0, 0, 0, 0, 0, 1, 1.0, -0.7629629629629631, -0.921875, -0.9644444444444444, -0.9895833333333334, -1.0, -0.9979166666666666, -0.9978052126200274, -0.9982638888888888, -0.9996236647153682, -0.9999247329430736, 1.0, 1.0, -0.9999804907788447, -1.0, -1.0, -0.9999993109095129, -0.9999999915977383, -1.0, -1.0, -0.9999999926497016, 1.0, -0.9999996951684195, -0.9999977419882922, -0.9999818950891495, -0.9999029096296297, -0.9995105327802382, -0.9916139231916831, -0.3055555555555556, 0, 0, 0, 0, 0, 0, 0, 0, 0, 0, 0, 1], [1, 0, 0, 0, 0, 0, 0, 0, 0, 0, 0, 0, 0, 0, 1, 1.0, -0.7629629629629631, -0.8958333333333334, -0.9407407407407408, -0.9768518518518517, -0.9901234567901234, -1.0, -1.0, -0.9989149305555556, -1.0, -1.0, -1.0, -1.0, -1.0, -0.9999971287896374, -1.0, -1.0, -1.0, -1.0, -1.0, -1.0, -0.9999954060634201, -0.9999735389252994, -0.9999206167758979, -0.9996985918209877, -0.9987877391951318, -0.9964990576284272, -0.9549267558896706, -0.16666666666666666, 0, 0, 0, 0, 0, 0, 0, 0, 0, 0, 0, 1], [1, 0, 0, 0, 0, 0, 0, 0, 0, 0, 0, 0, 0, 0, 1, 1.0, -0.7037037037037037, -0.8263888888888888, -0.888888888888889, 1.0, -0.9753086419753086, -0.9913194444444444, -1.0, -1.0, -1.0, -0.9998676946264966, -0.9998577777777777, 1.0, -1.0, -1.0, -1.0, -0.9999993769074733, -0.9999998431936313, -0.9999996612982438, -0.9999987396607461, -1.0, -0.9998015419397449, -0.9990474013107757, -0.9976185032769396, -0.9947077850598656, -0.9879572708917829, -0.9749593088275947, -0.8061933005321851, 0, 0, 0, 0, 0, 0, 0, 0, 0, 0, 0, 0, 1], [1, 0, 0, 0, 0, 0, 0, 0, 0, 0, 0, 0, 0, 0, 1, 1.0, -0.5555555555555556, -0.7222222222222223, -0.8, 1.0, 1.0, 1.0, 1.0, 1.0, 1.0, 1.0, 1.0, 1.0, 1.0, -1.0, -1.0, -1.0, -1.0, -1.0, -1.0, -0.9995214649395856, -0.9970231290961744, -0.990474013107758, -0.9761850327693948, -0.9470778505986552, -0.9007709698724786, -0.8384944171101543, -0.16666666666666666, 0, 0, 0, 0, 0, 0, 0, 0, 0, 0, 0, 0, 1], [1, 0, 0, 0, 0, 0, 0, 0, 0, 0, 0, 0, 0, 0, 1, -0.3055555555555556, -0.4444444444444445, -0.6296296296296297, -0.7333333333333333, -0.84375, -0.9, -0.9375, -0.9583333333333333, 1.0, -0.9937206629372428, 1.0, 1.0, 1.0, 1.0, -1.0, -1.0, -0.9999845679012347, -0.999945068359375, -0.999859375, -0.9994641632373114, -0.9958137752914952, -0.9768518518518517, -0.9537037037037037, -0.9035493827160495, -0.7856652949245542, -0.5981224279835391, -0.42129629629629634, 0.0, 0, 0, 0, 0, 0, 0, 0, 0, 0, 0, 0, 0, 1], [1, 0, 0, 0, 0, 0, 0, 0, 0, 0, 0, 0, 0, 0, 0, -0.16666666666666666, -0.3055555555555556, -0.5370370370370371, -0.6444444444444445, -0.7777777777777778, -0.8400000000000001, -0.88, -0.904, -0.9360000000000002, -0.980246913580247, -0.9949432098765432, -0.9972352, 1.0, 1.0, -1.0, -1.0, -0.999833521312808, -0.9994732510288066, -0.9986515226337449, -0.9965316940168334, -0.9847584209724127, -0.9407407407407408, -0.888888888888889, -0.8148148148148149, -0.6296296296296297, -0.3055555555555556, 0.0, 0.0, 0, 0, 0, 0, 0, 0, 0, 0, 0, 0, 0, 0, 1], [1, 0, 0, 0, 0, 0, 0, 0, 0, 0, 0, 0, 0, 0, 0, 0, -0.16666666666666666, -0.42129629629629634, -0.5370370370370371, -0.691358024691358, -0.7530864197530864, -0.7942386831275721, -0.8285322359396434, -0.8809251638469745, -0.9540606342002216, -0.9849465886147286, -0.9931412894375857, 1.0, 1.0, -1.0, -0.9992732248769957, -0.9986045917638318, -0.9968210856119791, -0.9934895833333334, -0.9860459176383174, -0.9563934926197416, -0.8794367283950617, -0.8070987654320987, -0.691358024691358, -0.5370370370370371, -0.3055555555555556, 0, 0, 0, 0, 0, 0, 0, 0, 0, 0, 0, 0, 0, 0, 1], [1, 0, 0, 0, 0, 0, 0, 0, 0, 0, 0, 0, 0, 0, 0, 0, 0, -0.16666666666666666, -0.3055555555555556, -0.42129629629629634, -0.42129629629629634, -0.42129629629629634, -0.42129629629629634, -0.5177469135802469, -0.8061933005321851, -0.9206167758979832, -0.9517746913580247, 1.0, 1.0, -0.9835390946502057, -0.9841975308641975, -0.9789300411522633, -0.9733333333333333, -0.9635911111111112, -0.9414723365340649, -0.8353909465020577, -0.6444444444444445, -0.5555555555555556, -0.4444444444444445, -0.3055555555555556, -0.16666666666666666, 0, 0, 0, 0, 0, 0, 0, 0, 0, 0, 0, 0, 0, 0, 1], [1, 0, 0, 0, 0, 0, 0, 0, 0, 0, 0, 0, 0, 0, 0, 0, 0, 0, 0, 0, 0, 0, 0, 0, -0.5177469135802469, -0.7530864197530864, -0.8333333333333334, 1.0, 1.0, -0.9196244855967077, -0.9196244855967077, 1.0, 1.0, 1.0, 1.0, 1.0, 1.0, 1.0, 1.0, -0.16666666666666666, 0, 0, 0, 0, 0, 0, 0, 0, 0, 0, 0, 0, 0, 0, 0, 1], [1, 0, 0, 0, 0, 0, 0, 0, 0, 0, 0, 0, 0, 0, 0, 0, 0, 0, 0, 0, 0, 0, 0, 0, -0.42129629629629634, -0.6296296296296297, -0.6666666666666666, 1.0, 1.0, 1.0, 1.0, 1.0, 1.0, 1.0, 1.0, 1.0, 1, 1, 1, 0, 0, 0, 0, 0, 0, 0, 0, 0, 0, 0, 0, 0, 0, 0, 0, 1], [1, 1, 1, 1, 1, 1, 1, 1, 1, 1, 1, 1, 1, 1, 1, 1, 1, 1, 1, 1, 1, 1, 1, 1, 1.0, 1.0, 1.0, 1.0, 1.0, 1.0, 1.0, 1.0, 1.0, 1.0, 1.0, 1.0, 1, 1, 1, 1, 1, 1, 1, 1, 1, 1, 1, 1, 1, 1, 1, 1, 1, 1, 1, 1]]



plot_grid(grid)